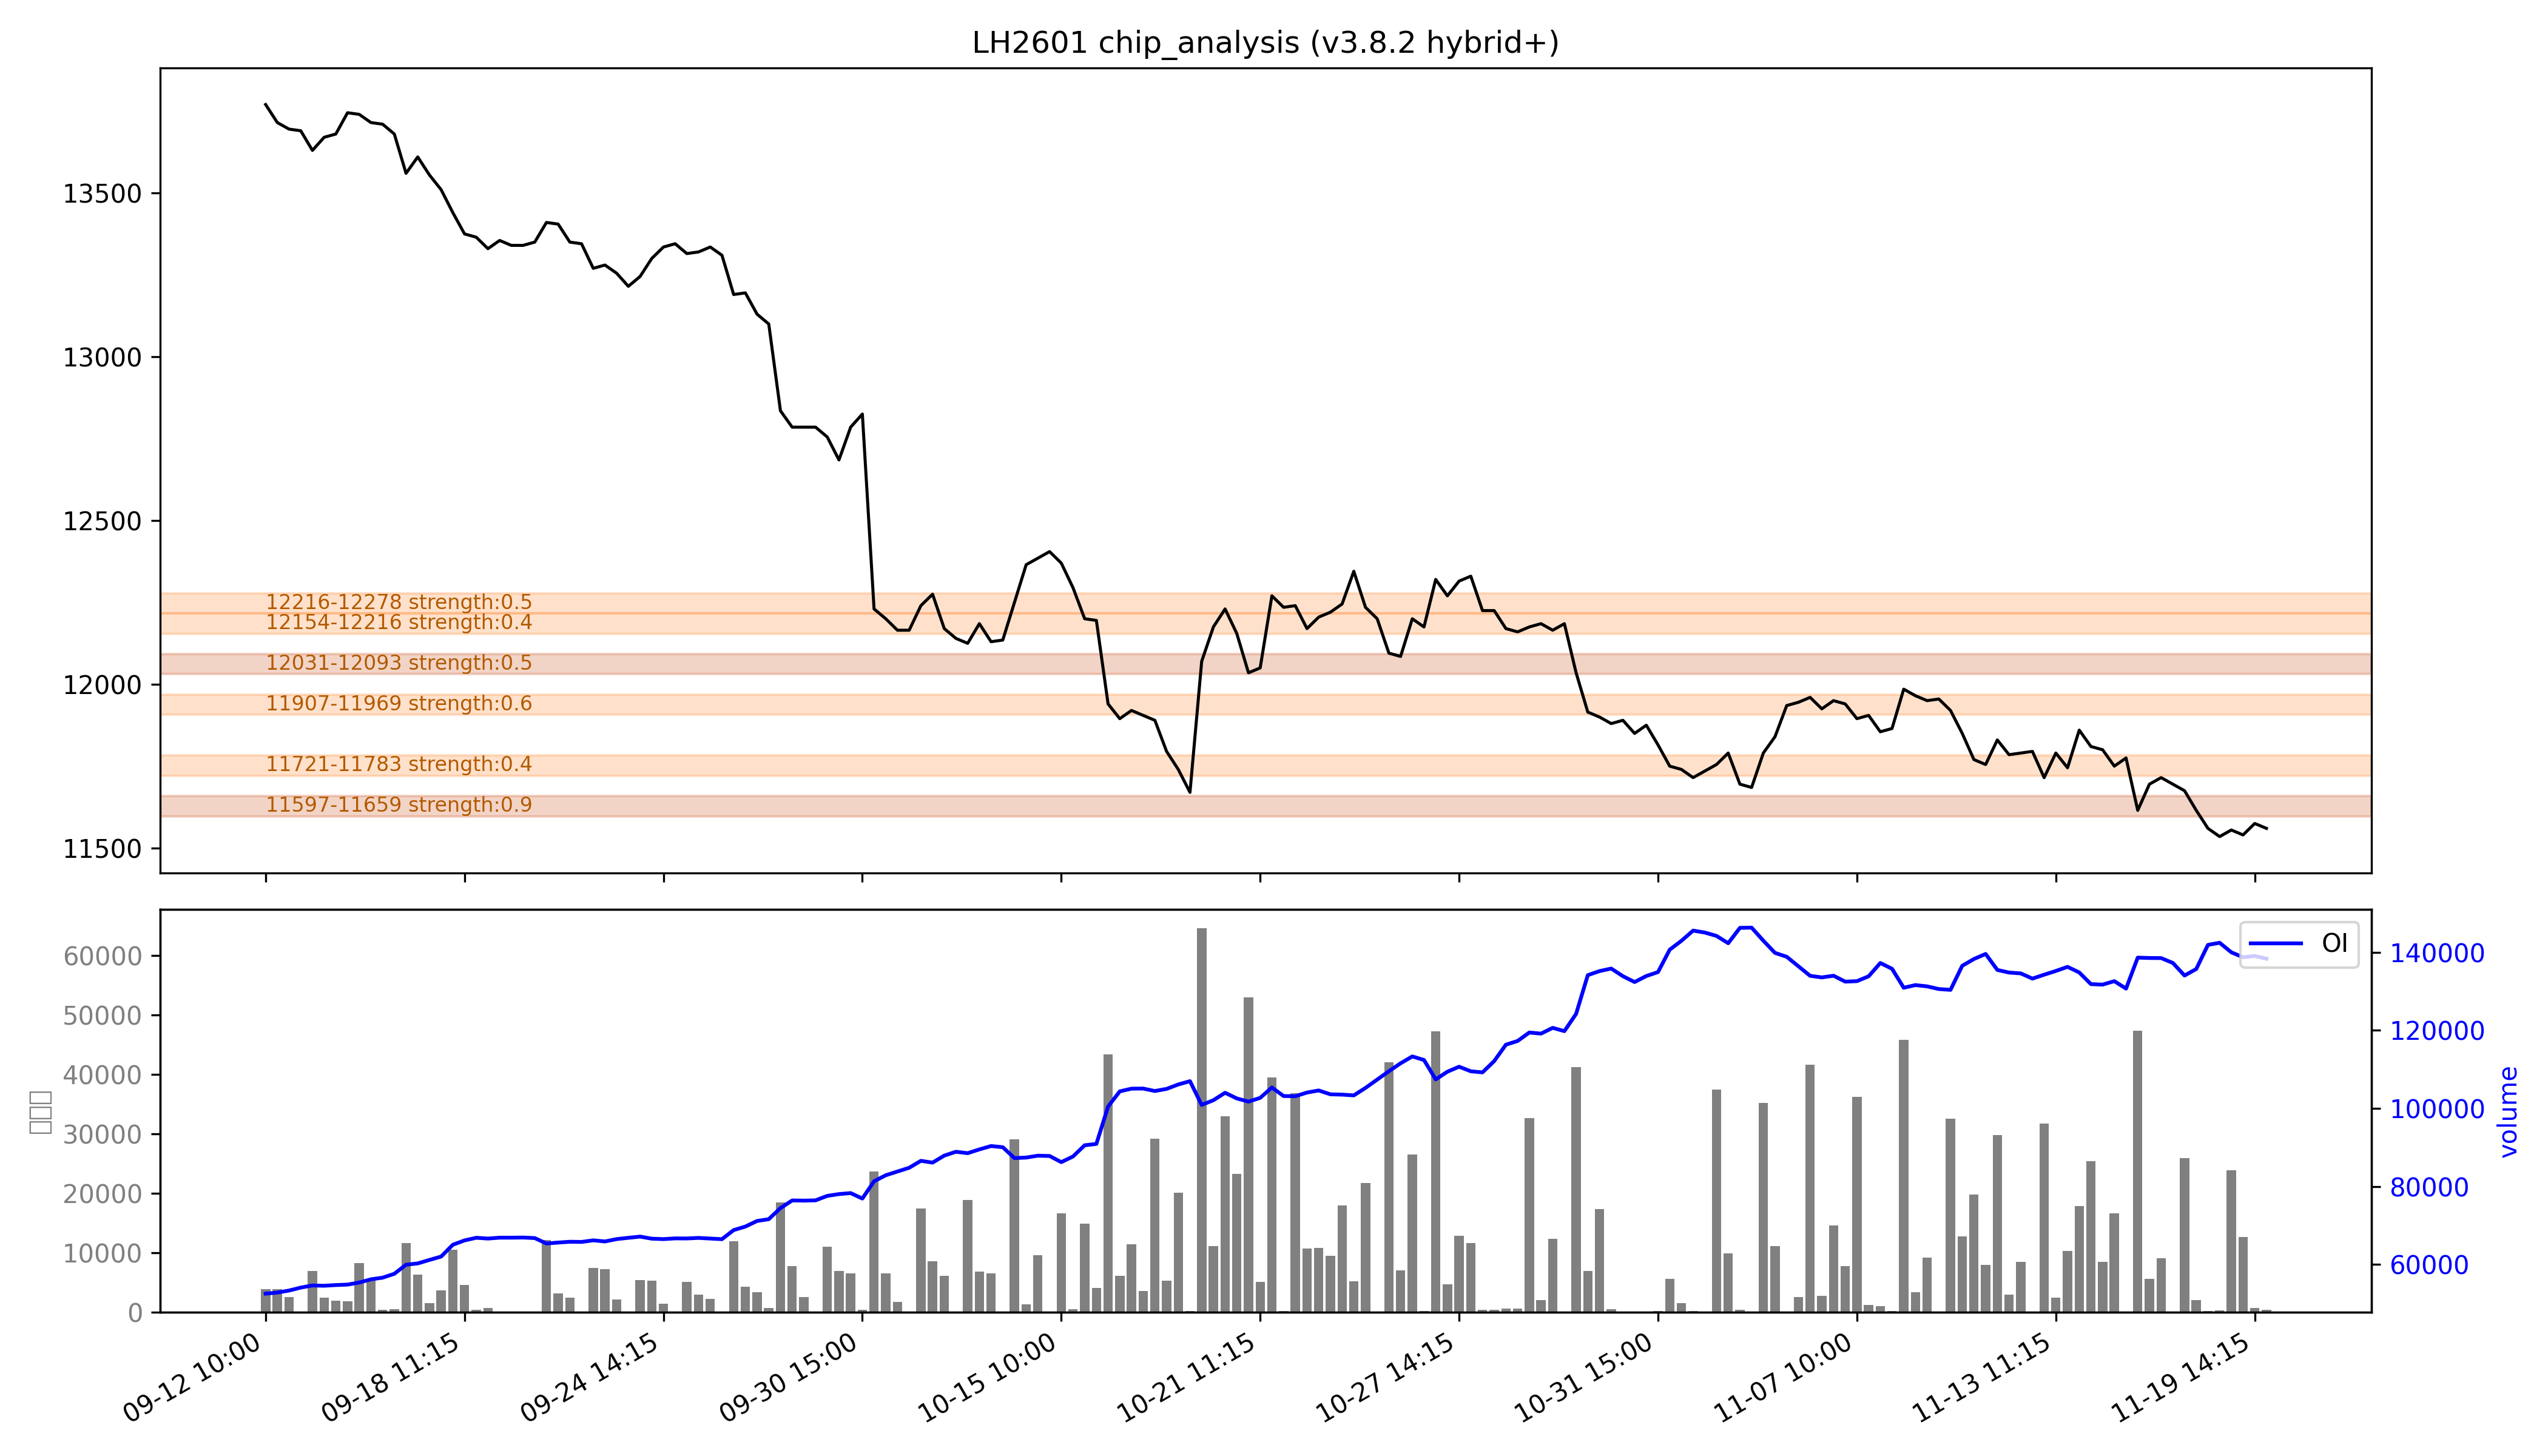

The file beside this chart, header and first rows:
low, high, recent_strength, all_strength, avg_strength, persistent, zone_type
11597, 11659, 强：1.0, 0.8, 强：0.9, True, 持久区
11721, 11783, 0.4, 0.4, 0.4, False, 短期区
11907, 11969, 0.2, 强：1.0, 强：0.6, False, 短期区
12031, 12093, 强：0.6, 0.5, 0.5, True, 持久区
12154, 12216, 0.0, 0.8, 0.4, False, 短期区
12216, 12278, 0.0, 强：1.0, 0.5, False, 短期区
